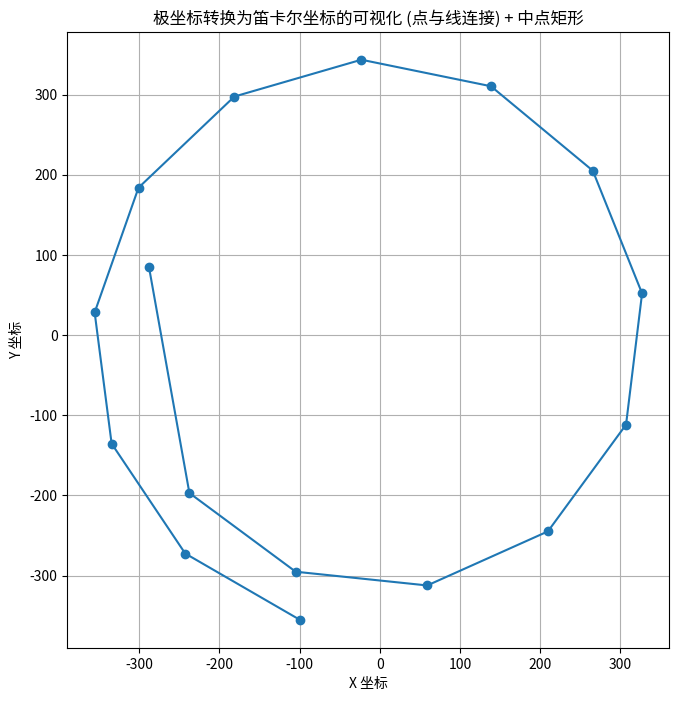

Here is the Python script that generated this plot:
import numpy as np
from scipy.optimize import fsolve
import math
import matplotlib.pyplot as plt  # 导入 matplotlib 进行绘图
import matplotlib.patches as patches  # 导入 patches 以绘制矩形

# 定义常量
b = 286

# 定义需要解的方程
def equation(y, x, b):
    return 2 * math.cos(y) * (x * (x + 27.5 / np.pi * y)) - (x * x + (x + 27.5 / np.pi * y) * (x + 27.5 / np.pi * y) - b * b)

# 初始化 x_array
x_array = np.array([300])  # 这是一个包含初始值的 NumPy 一维数组

# 存储所有笛卡尔坐标
all_x_cartesian = []
all_y_cartesian = []

# 打开文件用于写入
with open('第三问极坐标.txt', 'w') as file:
    # 进行 1 次循环
    for iteration in range(1):
        # 存储解 y 的列表
        y_solutions = []

        # 对当前的 x_array 中的每个 x 值求解 y
        for x in x_array:
            # 使用 fsolve 来求解 y 的值，初始猜测 y = 1.0
            y_solution = fsolve(equation, 1.0, args=(x, b))
            y_solutions.append(y_solution[0])

        # 计算 z_array (极角数组)
        z_array = x_array * np.pi / 27.5

        # 将极坐标转换为笛卡尔坐标
        x_cartesian = x_array * np.cos(z_array)  # 极径 x_array 作为 r
        y_cartesian = x_array * np.sin(z_array)  # 极角 z_array 作为 θ

        # 存储到所有坐标列表
        all_x_cartesian.extend(x_cartesian)
        all_y_cartesian.extend(y_cartesian)

        # 输出当前循环的结果并写入文件
        file.write(f"第 {iteration + 1} 次循环结果:\n")
        for i in range(len(x_array)):
            file.write(f"极坐标: r = {x_array[i]:.6f}, θ = {z_array[i]:.6f} 弧度 -> 笛卡尔坐标: x = {x_cartesian[i]:.6f}, y = {y_cartesian[i]:.6f}\n")

        # 更新 x_array
        x_array = np.array(y_solutions) * 27.5 / np.pi + x_array

    # 定义常量
    b = 165

    # 使用上个循环的 x_array
    for iteration in range(15):
        # 存储解 y 的列表
        y_solutions = []

        # 对当前的 x_array 中的每个 x 值求解 y
        for x in x_array:
            y_solution = fsolve(equation, 1.0, args=(x, b))
            y_solutions.append(y_solution[0])

        # 计算 z_array (极角数组)
        z_array = x_array * np.pi / 27.5

        # 将极坐标转换为笛卡尔坐标
        x_cartesian = x_array * np.cos(z_array)  # 极径 x_array 作为 r
        y_cartesian = x_array * np.sin(z_array)  # 极角 z_array 作为 θ

        # 存储到所有坐标列表
        all_x_cartesian.extend(x_cartesian)
        all_y_cartesian.extend(y_cartesian)

        # 输出当前循环的结果并写入文件
        file.write(f"\n第 {iteration + 1} 次循环结果:\n")
        for i in range(len(x_array)):
            file.write(f"极坐标: r = {x_array[i]:.6f}, θ = {z_array[i]:.6f} 弧度 -> 笛卡尔坐标: x = {x_cartesian[i]:.6f}, y = {y_cartesian[i]:.6f}\n")

        # 更新 x_array
        x_array = np.array(y_solutions) * 27.5 / np.pi + x_array

print("结果已保存到 'output_data3.txt'")

# 可视化笛卡尔坐标并将点连起来
plt.figure(figsize=(8, 8))
plt.plot(all_x_cartesian, all_y_cartesian, marker='o', linestyle='-')  # 使用 plot 连线

plt.title("极坐标转换为笛卡尔坐标的可视化 (点与线连接) + 中点矩形")
plt.xlabel("X 坐标")
plt.ylabel("Y 坐标")
plt.grid(True)
plt.gca().set_aspect('equal', adjustable='box')
plt.show()
